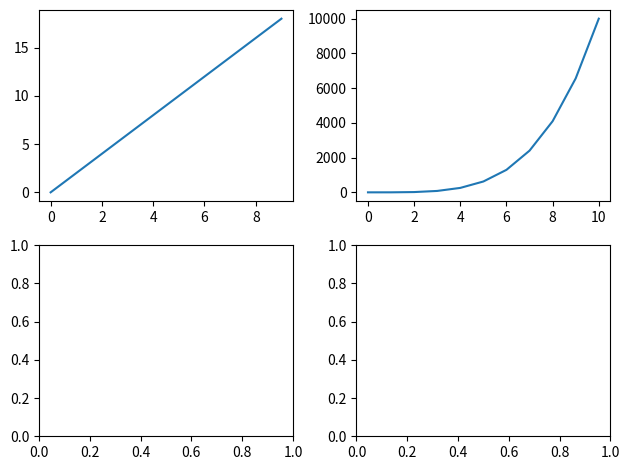

This figure's Python source:
import matplotlib.pyplot as plt
import numpy as np

#Создание данных
a = np.linspace(0,10,11)
b = a**4

x = np.arange(0,10)
y = 2*x


#Создание графиков - распаковка кортежа
fig,axes= plt.subplots(nrows=2,ncols=2)

#Размещение данных - указываем n-строки, n-колонки
axes[0,0].plot(x,y)
axes[0,1].plot(a,b)

#Расстояние между графиками - кастомное
#fig.subplots_adjust(wspace=1,hspace=0.5)
#Расстояние между графиками - автоматом
plt.tight_layout()

plt.show()